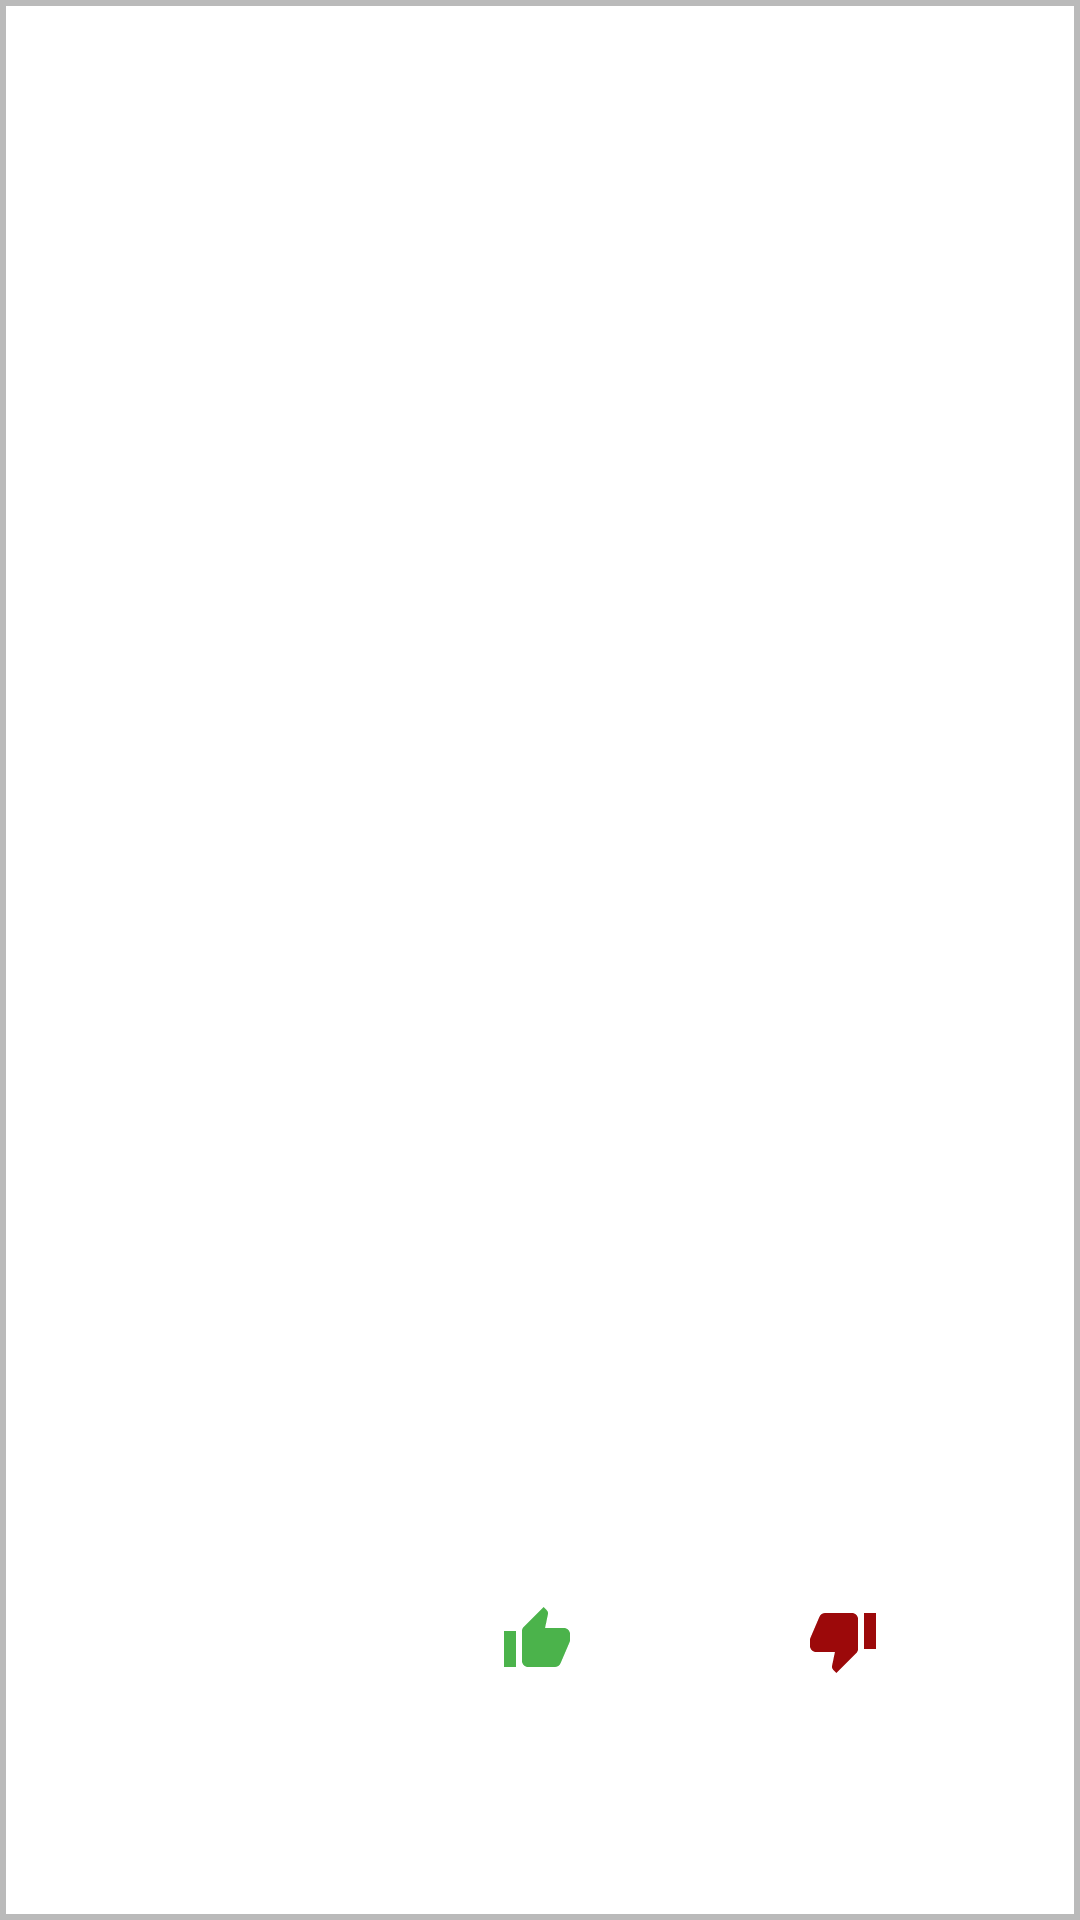

Write the Android layout XML for this screen, with the resource values it uses.
<!-- AndroidManifest.xml: application theme AppTheme -->
<!-- res/layout/urban_list_item.xml -->
<?xml version="1.0" encoding="utf-8"?>
<androidx.constraintlayout.widget.ConstraintLayout xmlns:android="http://schemas.android.com/apk/res/android"
    xmlns:app="http://schemas.android.com/apk/res-auto"
    android:orientation="vertical"
    android:layout_width="match_parent"
    android:layout_height="wrap_content"
    android:background="@drawable/shape_rectangle" >

    <TextView
        android:id="@+id/wordTV"
        android:layout_width="match_parent"
        android:layout_height="wrap_content"
        android:textSize="40sp"
        android:textStyle="italic"
        android:typeface="serif"
        android:layout_marginStart="12dp"
        android:layout_marginEnd="12dp"
        android:layout_marginTop="12dp"
        android:layout_marginBottom="12dp"
        app:layout_constraintTop_toTopOf="parent"
        app:layout_constraintBottom_toTopOf="@id/authorTV" />

    <TextView
        android:id="@+id/authorTV"
        android:layout_width="match_parent"
        android:layout_height="wrap_content"
        android:textSize="14sp"
        android:layout_marginTop="6dp"
        android:layout_marginBottom="6dp"
        android:layout_marginStart="12dp"
        android:layout_marginEnd="12dp"
        app:layout_constraintTop_toBottomOf="@id/wordTV"
        app:layout_constraintBottom_toTopOf="@id/definitionTV" />

    <TextView
        android:id="@+id/definitionTV"
        android:layout_width="match_parent"
        android:layout_height="wrap_content"
        android:textSize="22sp"
        android:textStyle="bold"
        android:typeface="serif"
        android:layout_marginStart="12dp"
        android:layout_marginEnd="12dp"
        android:layout_marginTop="12dp"
        android:layout_marginBottom="12dp"
        app:layout_constraintBottom_toTopOf="@id/exampleTV"
        app:layout_constraintTop_toBottomOf="@id/authorTV" />

    <TextView
        android:id="@+id/exampleTV"
        android:layout_width="match_parent"
        android:layout_height="wrap_content"
        android:textSize="16sp"
        android:typeface="serif"
        android:layout_marginStart="12dp"
        android:layout_marginEnd="12dp"
        android:layout_marginTop="12dp"
        android:layout_marginBottom="12dp"
        app:layout_constraintTop_toBottomOf="@id/definitionTV"
        app:layout_constraintBottom_toTopOf="@id/writtenOnTV" />

    <TextView
        android:id="@+id/writtenOnTV"
        android:layout_width="0dp"
        android:layout_height="wrap_content"
        app:layout_constraintHorizontal_weight="5"
        android:layout_marginStart="12dp"
        android:layout_marginEnd="12dp"
        android:layout_marginTop="12dp"
        android:layout_marginBottom="12dp"
        app:layout_constraintTop_toBottomOf="@id/exampleTV"
        app:layout_constraintBottom_toBottomOf="parent"
        app:layout_constraintStart_toStartOf="parent"
        app:layout_constraintEnd_toStartOf="@id/thumbsUpTV" />

    <TextView
        android:id="@+id/thumbsUpTV"
        android:layout_width="0dp"
        android:layout_height="wrap_content"
        android:gravity="center"
        android:textAlignment="center"
        android:textStyle="bold"
        android:textSize="18sp"
        android:textColor="#4BB34B"
        android:drawableStart="@drawable/ic_thumb_up_green_24dp"
        android:layout_marginStart="12dp"
        android:layout_marginEnd="12dp"
        app:layout_constraintHorizontal_weight="3"
        app:layout_constraintTop_toBottomOf="@id/exampleTV"
        app:layout_constraintBottom_toBottomOf="parent"
        app:layout_constraintStart_toEndOf="@id/writtenOnTV"
        app:layout_constraintEnd_toStartOf="@id/thumbsDownTV" />

    <TextView
        android:id="@+id/thumbsDownTV"
        android:layout_width="0dp"
        android:layout_height="wrap_content"
        android:gravity="center"
        android:textAlignment="center"
        android:textSize="18sp"
        android:textStyle="bold"
        android:textColor="#D0B40000"
        android:drawableStart="@drawable/ic_thumb_down_red_24dp"
        android:layout_marginStart="12dp"
        android:layout_marginEnd="12dp"
        app:layout_constraintHorizontal_weight="3"
        app:layout_constraintTop_toBottomOf="@id/exampleTV"
        app:layout_constraintBottom_toBottomOf="parent"
        app:layout_constraintStart_toEndOf="@id/thumbsUpTV"
        app:layout_constraintEnd_toEndOf="parent" />

</androidx.constraintlayout.widget.ConstraintLayout>
<!-- resources referenced by this layout -->
<resources>
  <!-- drawable ic_thumb_down_red_24dp (drawable) -->
  <vector android:height="24dp" android:tint="#9C090A"
      android:viewportHeight="24.0" android:viewportWidth="24.0"
      android:width="24dp" xmlns:android="http://schemas.android.com/apk/res/android">
      <path android:fillColor="#FF000000" android:pathData="M15,3L6,3c-0.83,0 -1.54,0.5 -1.84,1.22l-3.02,7.05c-0.09,0.23 -0.14,0.47 -0.14,0.73v1.91l0.01,0.01L1,14c0,1.1 0.9,2 2,2h6.31l-0.95,4.57 -0.03,0.32c0,0.41 0.17,0.79 0.44,1.06L9.83,23l6.59,-6.59c0.36,-0.36 0.58,-0.86 0.58,-1.41L17,5c0,-1.1 -0.9,-2 -2,-2zM19,3v12h4L23,3h-4z"/>
  </vector>
  <!-- drawable ic_thumb_up_green_24dp (drawable) -->
  <vector android:height="24dp" android:tint="#4BB34B"
      android:viewportHeight="24.0" android:viewportWidth="24.0"
      android:width="24dp" xmlns:android="http://schemas.android.com/apk/res/android">
      <path android:fillColor="#FF000000" android:pathData="M1,21h4L5,9L1,9v12zM23,10c0,-1.1 -0.9,-2 -2,-2h-6.31l0.95,-4.57 0.03,-0.32c0,-0.41 -0.17,-0.79 -0.44,-1.06L14.17,1 7.59,7.59C7.22,7.95 7,8.45 7,9v10c0,1.1 0.9,2 2,2h9c0.83,0 1.54,-0.5 1.84,-1.22l3.02,-7.05c0.09,-0.23 0.14,-0.47 0.14,-0.73v-1.91l-0.01,-0.01L23,10z"/>
  </vector>
  <!-- drawable shape_rectangle (drawable) -->
  <shape xmlns:android="http://schemas.android.com/apk/res/android">
      <stroke android:width="2dp" android:color="#45000000"/>
      <padding android:left="1dp" android:top="1dp"
          android:right="1dp" android:bottom="1dp" />
  </shape>
  <style name="AppTheme" parent="Theme.AppCompat.Light.DarkActionBar">
          
          <item name="colorPrimary">@color/colorPrimary</item>
          <item name="colorPrimaryDark">@color/colorPrimaryDark</item>
          <item name="colorAccent">@color/colorAccent</item>
          <item name="android:colorBackground">@color/bgColor</item>
      </style>
  <color name="colorPrimary">#008577</color>
  <color name="colorPrimaryDark">#00574B</color>
  <color name="colorAccent">#000000</color>
  <color name="bgColor">#FFFFFF</color>
</resources>
